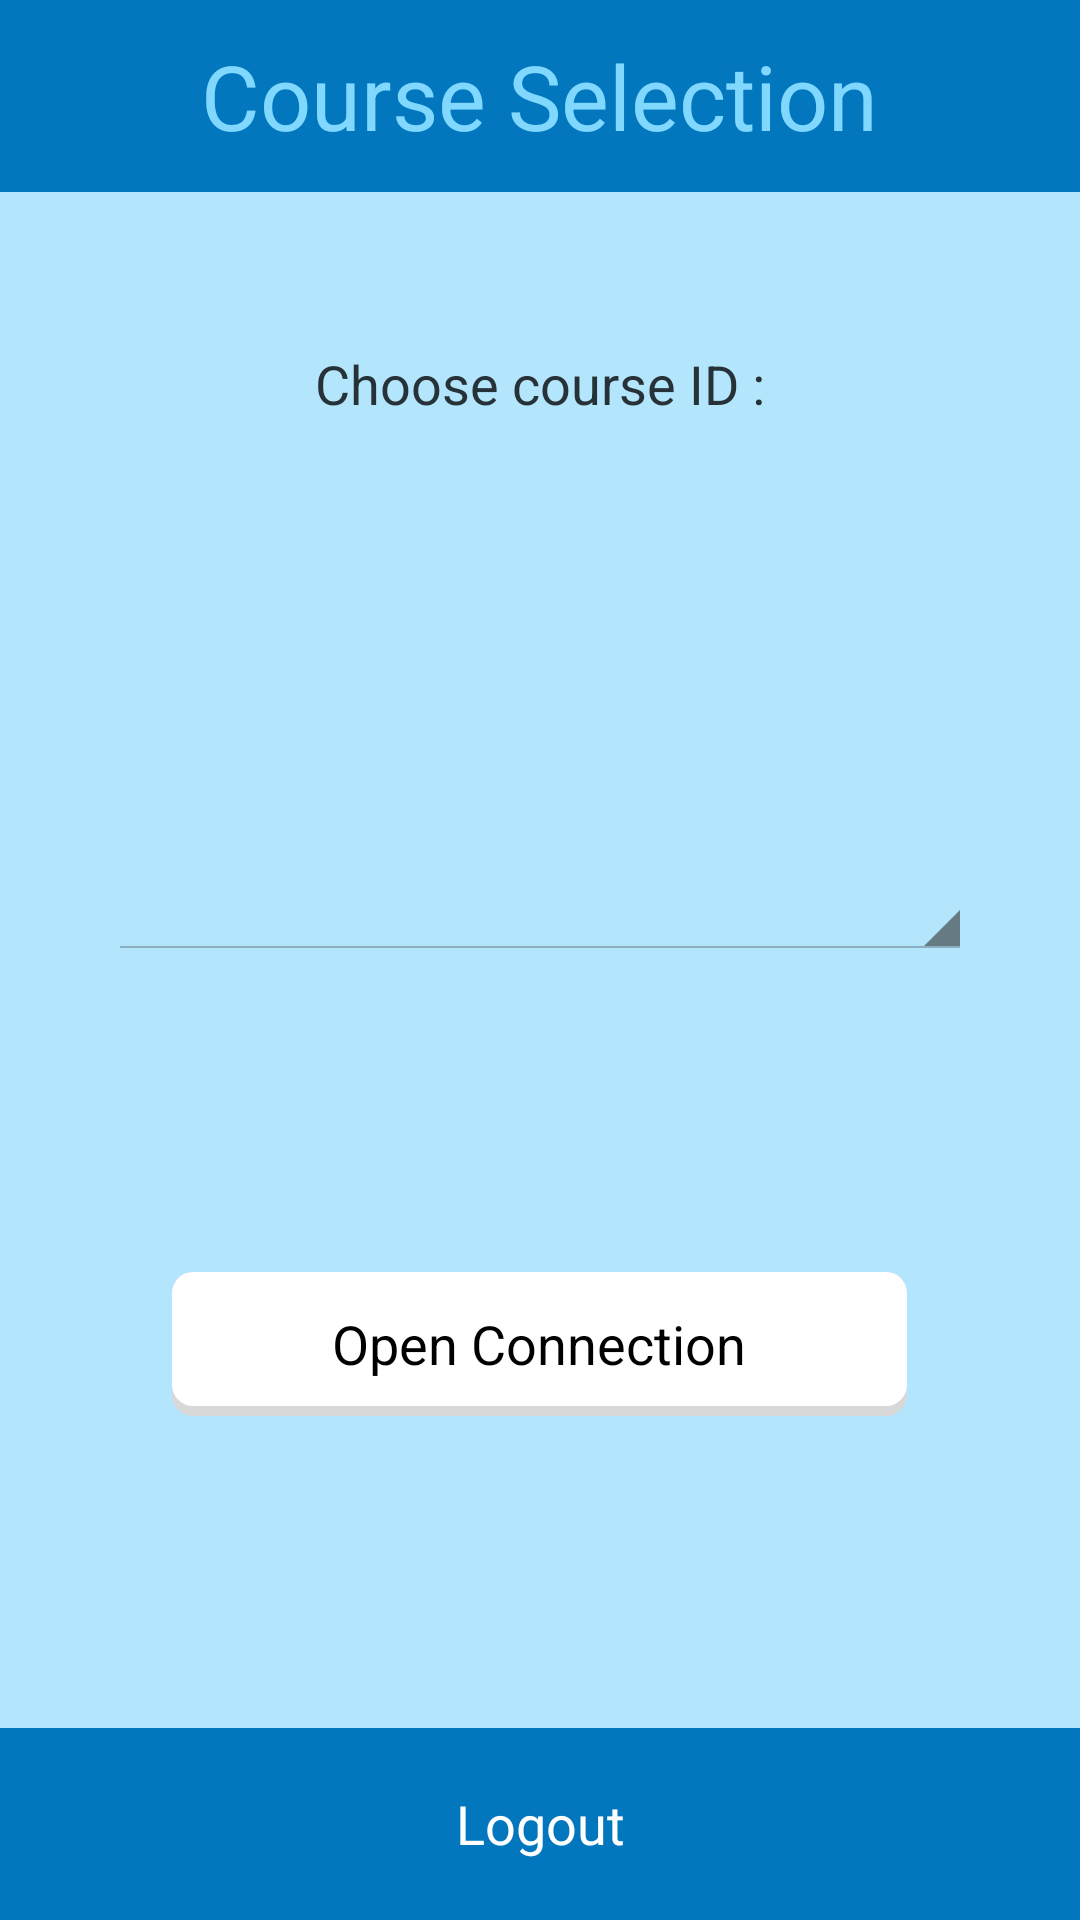

Reconstruct the res/layout file that produces this screen, plus the resources it refers to.
<!-- AndroidManifest.xml: application theme AppTheme -->
<!-- res/layout/lect_courseselectionview.xml -->
<?xml version="1.0" encoding="utf-8"?>

<LinearLayout xmlns:android="http://schemas.android.com/apk/res/android"
    android:id="@+id/LinearLayout"
    android:layout_width="fill_parent"
    android:layout_height="match_parent"
    android:orientation="vertical"
    android:weightSum="1" >

    <LinearLayout
        android:layout_width="match_parent"
        android:layout_height="0dp"
        android:layout_gravity="center"
        android:layout_weight="0.1"
        android:background="@color/top_bar_backgroundcolor_blue"
        android:gravity="center"
        android:orientation="vertical" >

        <TextView
            android:id="@+id/titleCourseSelection"
            android:layout_width="wrap_content"
            android:layout_height="wrap_content"
            android:layout_gravity="center"
            android:text="Course Selection"
            android:textAppearance="?android:attr/textAppearanceLarge"
            android:textColor="@color/title_color"
            android:textSize="@dimen/Titles_font" />

    </LinearLayout>

    <LinearLayout
        android:layout_width="match_parent"
        android:layout_height="0dp"
        android:layout_weight="0.2"
        android:background="@color/background_color_blue"
        android:gravity="center"
        android:orientation="vertical" >

        <TextView
            android:id="@+id/chooseCourseIdLbl"
            android:layout_width="wrap_content"
            android:layout_height="wrap_content"
            android:text="Choose course ID :"
            android:textAppearance="?android:attr/textAppearanceMedium" />
    </LinearLayout>

    <LinearLayout
        android:layout_width="match_parent"
        android:layout_height="0dp"
        android:layout_weight="0.2"
        android:background="@color/background_color_blue" >

        <LinearLayout
            android:layout_width="0dp"
            android:layout_height="fill_parent"
            android:layout_weight="0.1"
            android:orientation="vertical" >
        </LinearLayout>

        <LinearLayout
            android:layout_width="0dp"
            android:layout_height="fill_parent"
            android:layout_weight="0.8"
            android:orientation="vertical" >

            <Spinner
                android:id="@+id/coursesSpinner"
                android:layout_width="match_parent"
                android:layout_height="wrap_content"
                android:layout_weight="1" />

        </LinearLayout>

        <LinearLayout
            android:layout_width="0dp"
            android:layout_height="fill_parent"
            android:layout_weight="0.1"
            android:orientation="vertical" >
        </LinearLayout>

    </LinearLayout>

    <LinearLayout
        android:layout_width="match_parent"
        android:layout_height="0dp"
        android:layout_weight="0.4"
        android:background="@color/background_color_blue"
        android:gravity="center"
        android:orientation="vertical" >

        <Button
            android:id="@+id/connectionBtn"
            style="@style/buttonStyle"
            android:layout_width="245dp"
            android:layout_height="wrap_content"
            android:background="@drawable/custom_button"
            android:text="Open Connection" />
    </LinearLayout>

    <LinearLayout
        android:layout_width="match_parent"
        android:layout_height="0dp"
        android:layout_weight="0.1"
        android:background="@color/primary_dark"
        android:orientation="vertical" >

        <Button
            android:id="@+id/logoutBtn"
            android:layout_width="fill_parent"
            android:layout_height="fill_parent"
            android:background="@drawable/ripple_effect"
            android:text="Logout"
            android:textColor="@color/accent"
            android:textSize="@dimen/Buttons_font" />

    </LinearLayout>

</LinearLayout>
<!-- resources referenced by this layout -->
<resources>
  <color name="accent">#FFFFFF</color>
  <color name="background_color_blue">#B3E5FC</color>
  <color name="primary_dark">#0277BD</color>
  <color name="title_color">#80D8FF</color>
  <color name="top_bar_backgroundcolor_blue">#0277BD</color>
  <dimen name="Titles_font">30dp</dimen>
  <!-- drawable custom_button (drawable) -->
  <?xml version="1.0" encoding="utf-8"?>
  
  <selector xmlns:android="http://schemas.android.com/apk/res/android">
  
      <item android:state_pressed="false"><layer-list xmlns:android="http://schemas.android.com/apk/res/android">
  
              
              <item><shape android:shape="rectangle">
                      <solid android:color="#d8d8d8" />
  
                      <corners android:radius="7dp" />
                  </shape></item>
  
              
              <item android:bottom="10px"><shape android:shape="rectangle">
                      <solid android:color="#FFFFFF" />
  					
                      <corners android:radius="7dp" />
                  </shape></item>
          </layer-list></item>
      <item android:state_pressed="true"><layer-list xmlns:android="http://schemas.android.com/apk/res/android">
  
              
              <item android:top="10px"><shape android:shape="rectangle">
                      <solid android:color="#FFFFFF" />
  	  
                      <corners android:radius="7dp" />
                  </shape></item>
          </layer-list></item>
  
  </selector>
  <!-- drawable ripple_effect (drawable) -->
  <?xml version="1.0" encoding="utf-8"?>
  
  <color xmlns:android="http://schemas.android.com/apk/res/android" >
      
   <solid android:color="@color/top_bar_backgroundcolor_blue" />
  </color>
  <style name="buttonStyle">
         
          <item name="android:background">@drawable/custom_button</item>
      </style>
  <style name="AppTheme" parent="android:Theme.Holo.Light.NoActionBar">
          <item name="android:colorPrimary">@color/primary</item>
          <item name="android:colorPrimaryDark">@color/primary_dark</item>
          <item name="android:colorAccent">@color/accent</item>
          <item name="android:textColorPrimary">@color/text_primary</item>
          <item name="android:textColor">@color/text_secondary</item>
          <item name="android:navigationBarColor">@color/primary_dark</item>
       	
      </style>
  <color name="primary">#B3E5FC</color>
  <color name="text_primary">#0D47A1</color>
  <color name="text_secondary">#263238</color>
</resources>
